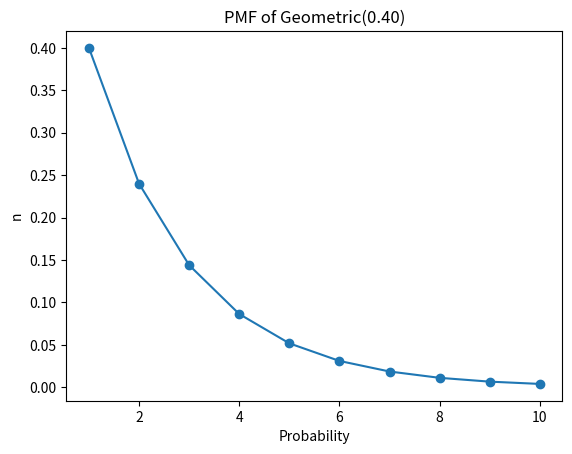

Recreate this plot in Python.
import matplotlib.pyplot as plt
import math


print('Geometric distribution')

def pmf_geo( p , x):
    return p*(1 - p)**(x - 1) 



print("a) " +str(pmf_geo(0.4 , 3)))

def plot_pmf_geo(p , n):
    '''Plot the probability mass function of Geometric'''
    K = list(range(1 , n + 1))
    # print(K)
    P_geo = [pmf_geo( p , k) for k in K]
    plt.plot(K ,P_geo , '-o')
    plt.title('PMF of Geometric(%.2f)' %p)
    plt.xlabel('Probability')
    plt.ylabel('n')
    plt.show()
    
plot_pmf_geo(0.4 , 10)